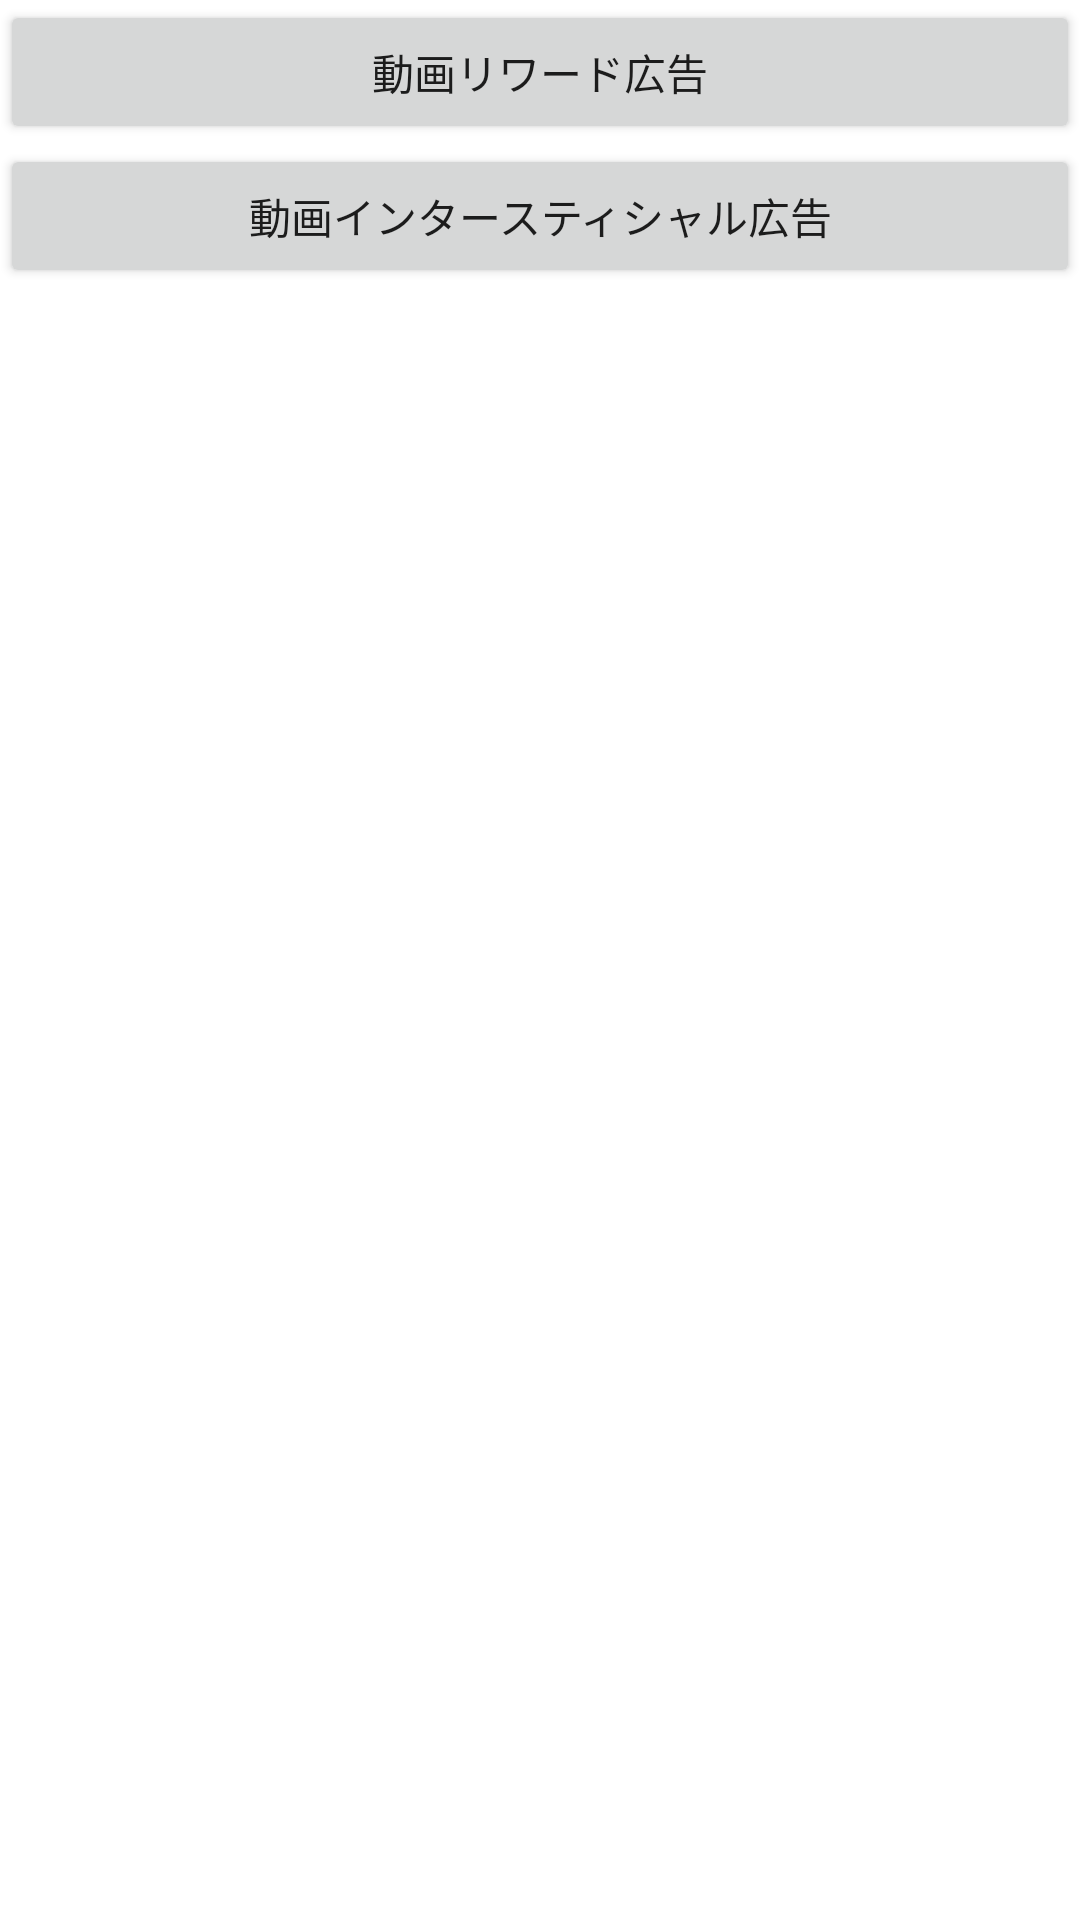

Write the Android layout XML for this screen, with the resource values it uses.
<!-- AndroidManifest.xml: application theme AppTheme -->
<!-- res/layout/main_activity.xml -->
<?xml version="1.0" encoding="utf-8"?>
<LinearLayout
    xmlns:android="http://schemas.android.com/apk/res/android"
    xmlns:tools="http://schemas.android.com/tools"
    android:orientation="vertical"
    android:layout_width="match_parent"
    android:layout_height="match_parent"
    tools:context=".MainActivity">

    <Button
        android:id="@+id/rewarded_video_ad"
        android:layout_width="match_parent"
        android:layout_height="wrap_content"
        android:text="@string/rewarded_video_ad"/>

    <Button
        android:id="@+id/interstitial_video_ad"
        android:layout_width="match_parent"
        android:layout_height="wrap_content"
        android:text="@string/interstitial_video_ad"/>

</LinearLayout>
<!-- resources referenced by this layout -->
<resources>
  <string name="interstitial_video_ad">動画インタースティシャル広告</string>
  <string name="rewarded_video_ad">動画リワード広告</string>
  <style name="AppTheme" parent="Theme.MaterialComponents.Light.DarkActionBar">
          <item name="colorPrimary">@color/colorPrimary</item>
          <item name="colorPrimaryDark">@color/colorPrimaryDark</item>
          <item name="colorAccent">@color/colorAccent</item>
      </style>
  <color name="colorPrimary">#2b9e91</color>
  <color name="colorPrimaryDark">#1a766c</color>
  <color name="colorAccent">#ffa533</color>
</resources>
